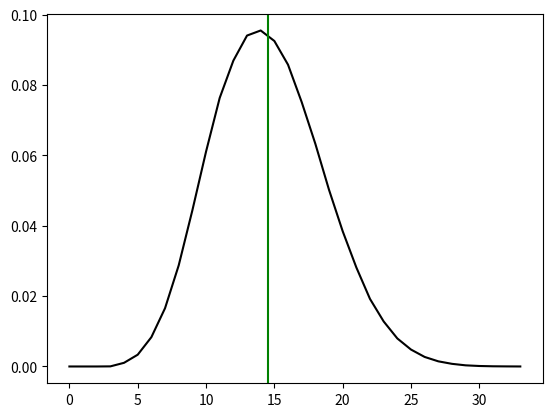

Here is the Python script that generated this plot:
from random import shuffle
from datetime import datetime
import matplotlib.pyplot as plt
from statistics import stdev

now = datetime.now()
current_time = now.strftime("%H:%M:%S")
print(current_time)

CMCs = [18,26,8,1,0,4,0,3]

deckTemplate = []
cmc = 0
for each in CMCs:
    i = 0
    while i < each:
        deckTemplate.append(cmc)
        i+=1
    cmc+=1

MilledCards = []
TotalRuns = 0
while TotalRuns < 1000000:
    shuffle(deckTemplate)
    maxNewDeck = len(deckTemplate) + 1 - 10
    NewDeck = deckTemplate[0:maxNewDeck]
    TotalExiled = 0
    while TotalExiled < 20:
        TotalExiled += NewDeck.pop()
    CardsExiled = maxNewDeck - len(NewDeck)
    MilledCards.append(CardsExiled)
    TotalRuns +=1

print(max(MilledCards))
MilledCount = []
RawMilledCount = []
Mode = 0
ModeCount = 0
for each in range(0,max(MilledCards)+1):
    MilledCount.append(MilledCards.count(each) / TotalRuns)
    RawMilledCount.append(MilledCards.count(each))
    if MilledCards.count(each) > ModeCount:
        Mode = each
        ModeCount = MilledCards.count(each)
print('Modal cards milled: ' + str(Mode))

plt.plot(MilledCount, color='black')
Mean = sum(MilledCards) / len(MilledCards)
print('Average cards milled: ' + str(Mean))
plt.axvline(Mean, color='g')

now = datetime.now()
current_time = now.strftime("%H:%M:%S")
print(current_time)
